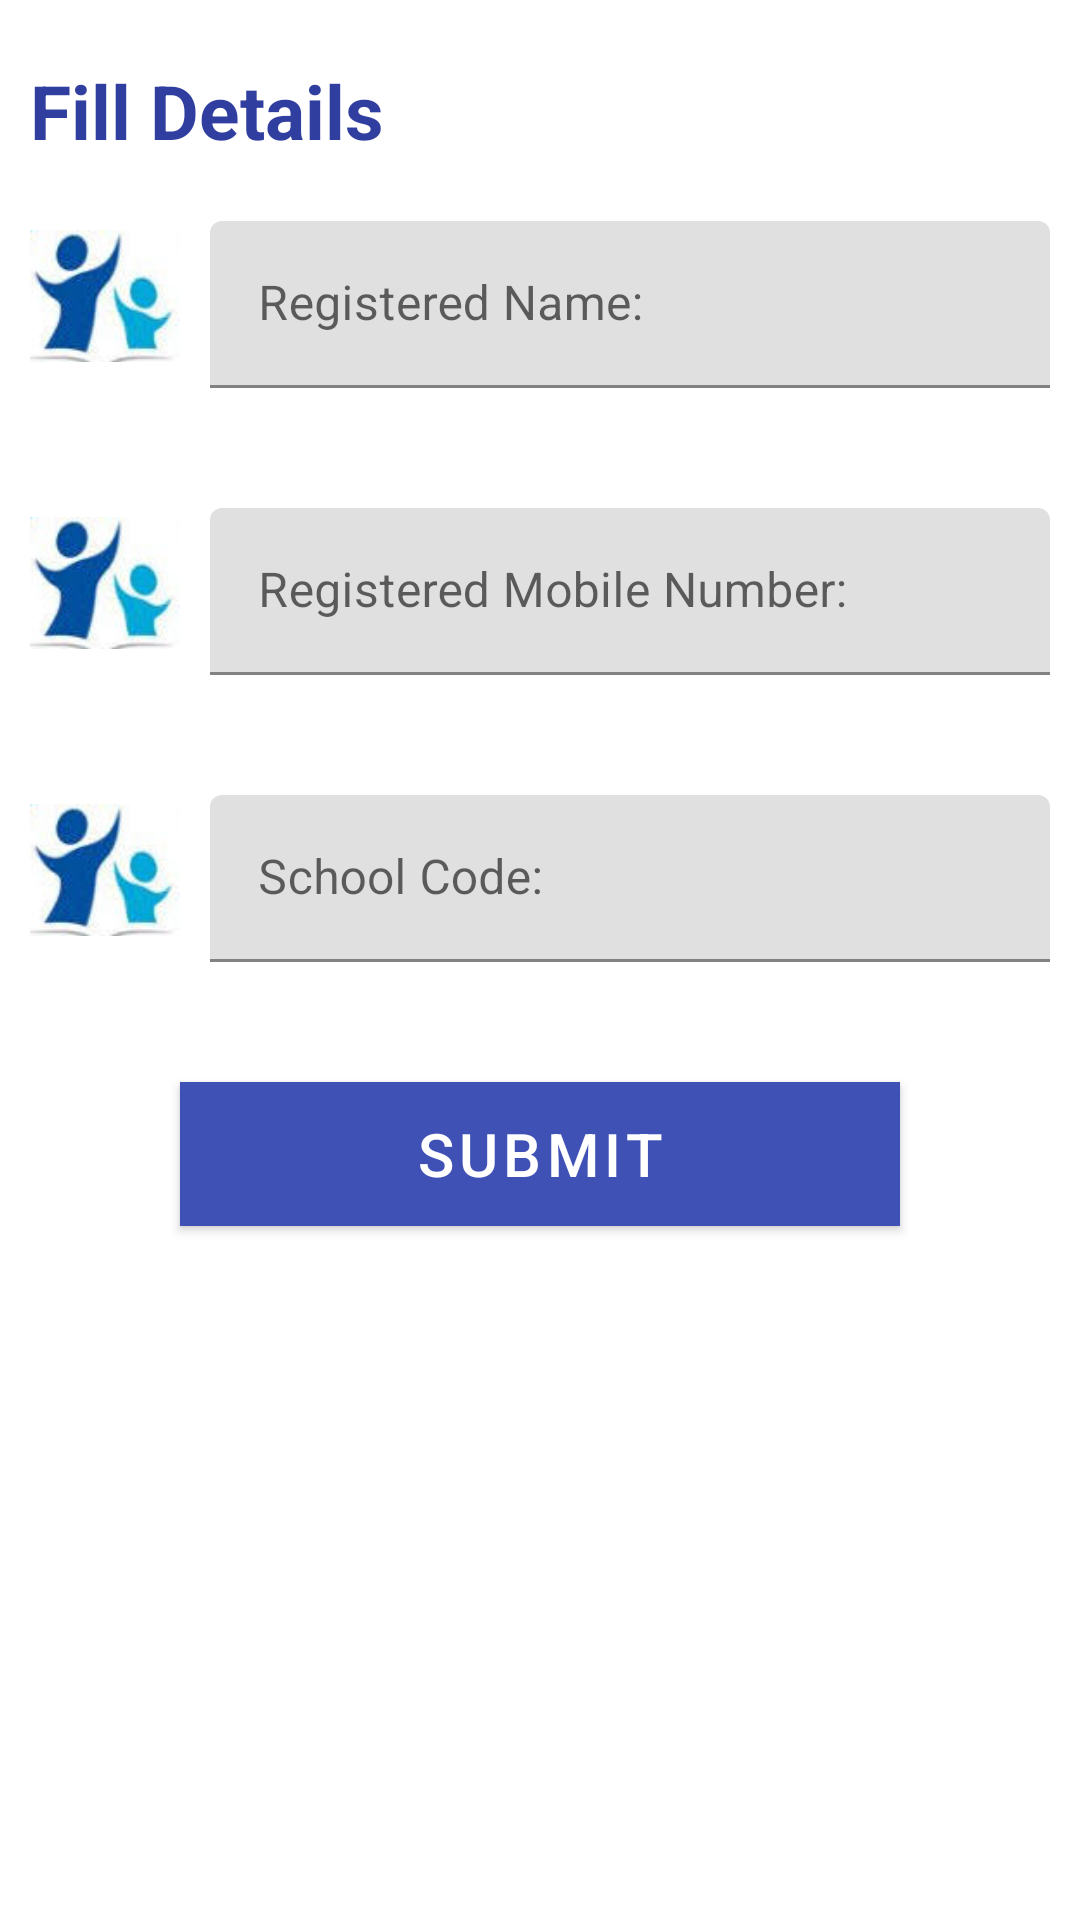

The Android layout XML behind this screen, and the referenced resources:
<!-- AndroidManifest.xml: application theme AppTheme -->
<!-- res/layout/fragment_school_profile.xml -->
<?xml version="1.0" encoding="utf-8"?>
<LinearLayout xmlns:android="http://schemas.android.com/apk/res/android"
    xmlns:tools="http://schemas.android.com/tools"
    android:layout_width="match_parent"
    android:layout_height="match_parent"
    xmlns:app="http://schemas.android.com/apk/res-auto"
    tools:context=".fragments.school_profile"
    android:orientation="vertical">

    
    <TextView
        android:layout_width="match_parent"
        android:layout_height="wrap_content"
        android:text="Fill Details"
        android:textColor="@color/colorPrimaryDark"
        android:textStyle="bold"
        android:fontFamily="@string/font_family_regular"
        android:textSize="25dp"
        android:layout_marginTop="20dp"
        android:layout_marginLeft="10dp"/>

    
    <LinearLayout
        android:layout_width="match_parent"
        android:layout_height="wrap_content"
        android:orientation="horizontal"
        android:layout_marginTop="20dp"
        android:layout_marginBottom="20dp">

        <ImageView
            android:layout_width="50dp"
            android:layout_height="50dp"
            android:src="@drawable/login_pic1"
            android:layout_marginLeft="10dp"
            android:layout_marginRight="10dp"
            />

        <com.google.android.material.textfield.TextInputLayout
            android:layout_width="match_parent"
            android:layout_height="wrap_content"
            android:layout_marginRight="10dp">

            <EditText
                android:id="@+id/input_registered_name"
                android:layout_width="match_parent"
                android:layout_height="wrap_content"
                android:hint="Registered Name:"
                android:inputType="text"
                />

        </com.google.android.material.textfield.TextInputLayout>
    </LinearLayout>

    
    <LinearLayout
        android:layout_width="match_parent"
        android:layout_height="wrap_content"
        android:orientation="horizontal"
        android:layout_marginTop="20dp"
        android:layout_marginBottom="20dp">

        <ImageView
            android:layout_width="50dp"
            android:layout_height="50dp"
            android:src="@drawable/login_pic1"
            android:layout_marginLeft="10dp"
            android:layout_marginRight="10dp"
            />

        <com.google.android.material.textfield.TextInputLayout
            android:layout_width="match_parent"
            android:layout_height="wrap_content"
            android:layout_marginRight="10dp">

            <EditText
                android:id="@+id/input_registered_mobile_number"
                android:layout_width="match_parent"
                android:layout_height="wrap_content"
                android:hint="Registered Mobile Number:"
                android:inputType="text"
                />

        </com.google.android.material.textfield.TextInputLayout>
    </LinearLayout>

    
    <LinearLayout
        android:layout_width="match_parent"
        android:layout_height="wrap_content"
        android:orientation="horizontal"
        android:layout_marginTop="20dp"
        android:layout_marginBottom="20dp">

        <ImageView
            android:layout_width="50dp"
            android:layout_height="50dp"
            android:src="@drawable/login_pic1"
            android:layout_marginLeft="10dp"
            android:layout_marginRight="10dp"
            />

        <com.google.android.material.textfield.TextInputLayout
            android:layout_width="match_parent"
            android:layout_height="wrap_content"
            android:layout_marginRight="10dp">

            <EditText
                android:id="@+id/input_school_code"
                android:layout_width="match_parent"
                android:layout_height="wrap_content"
                android:hint="School Code:"
                android:inputType="text"
                />

        </com.google.android.material.textfield.TextInputLayout>
    </LinearLayout>

    <com.google.android.material.button.MaterialButton
        android:layout_width="match_parent"
        android:layout_height="wrap_content"
        android:layout_marginRight="60dp"
        android:layout_marginLeft="60dp"
        android:layout_marginTop="20dp"
        android:layout_marginBottom="20dp"
        android:background="@color/colorPrimaryDark"
        android:text="SUBMIT"
        android:textSize="20dp"
        android:textColor="@android:color/white"
        android:textStyle="normal"
        app:cornerRadius="5dp"
        android:elevation="5dp"/>



</LinearLayout>
<!-- resources referenced by this layout -->
<resources>
  <color name="colorPrimaryDark">#303F9F</color>
  <!-- drawable login_pic1: jpg bitmap (drawable, 2437 bytes) -->
  <string name="font_family_regular">sans-serif</string>
  <style name="AppTheme" parent="Theme.MaterialComponents.Light.DarkActionBar">
          
          <item name="colorControlNormal">#113d84</item>
          <item name="colorControlActivated">#113d84</item>
          <item name="colorControlHighlight">#113d84</item>
          
          <item name="colorPrimary">@color/colorPrimary</item>
          <item name="colorPrimaryDark">@color/colorPrimaryDark</item>
          <item name="colorAccent">@color/colorAccent</item>
      </style>
  <color name="colorPrimary">#3F51B5</color>
  <color name="colorAccent">#FF4081</color>
</resources>
